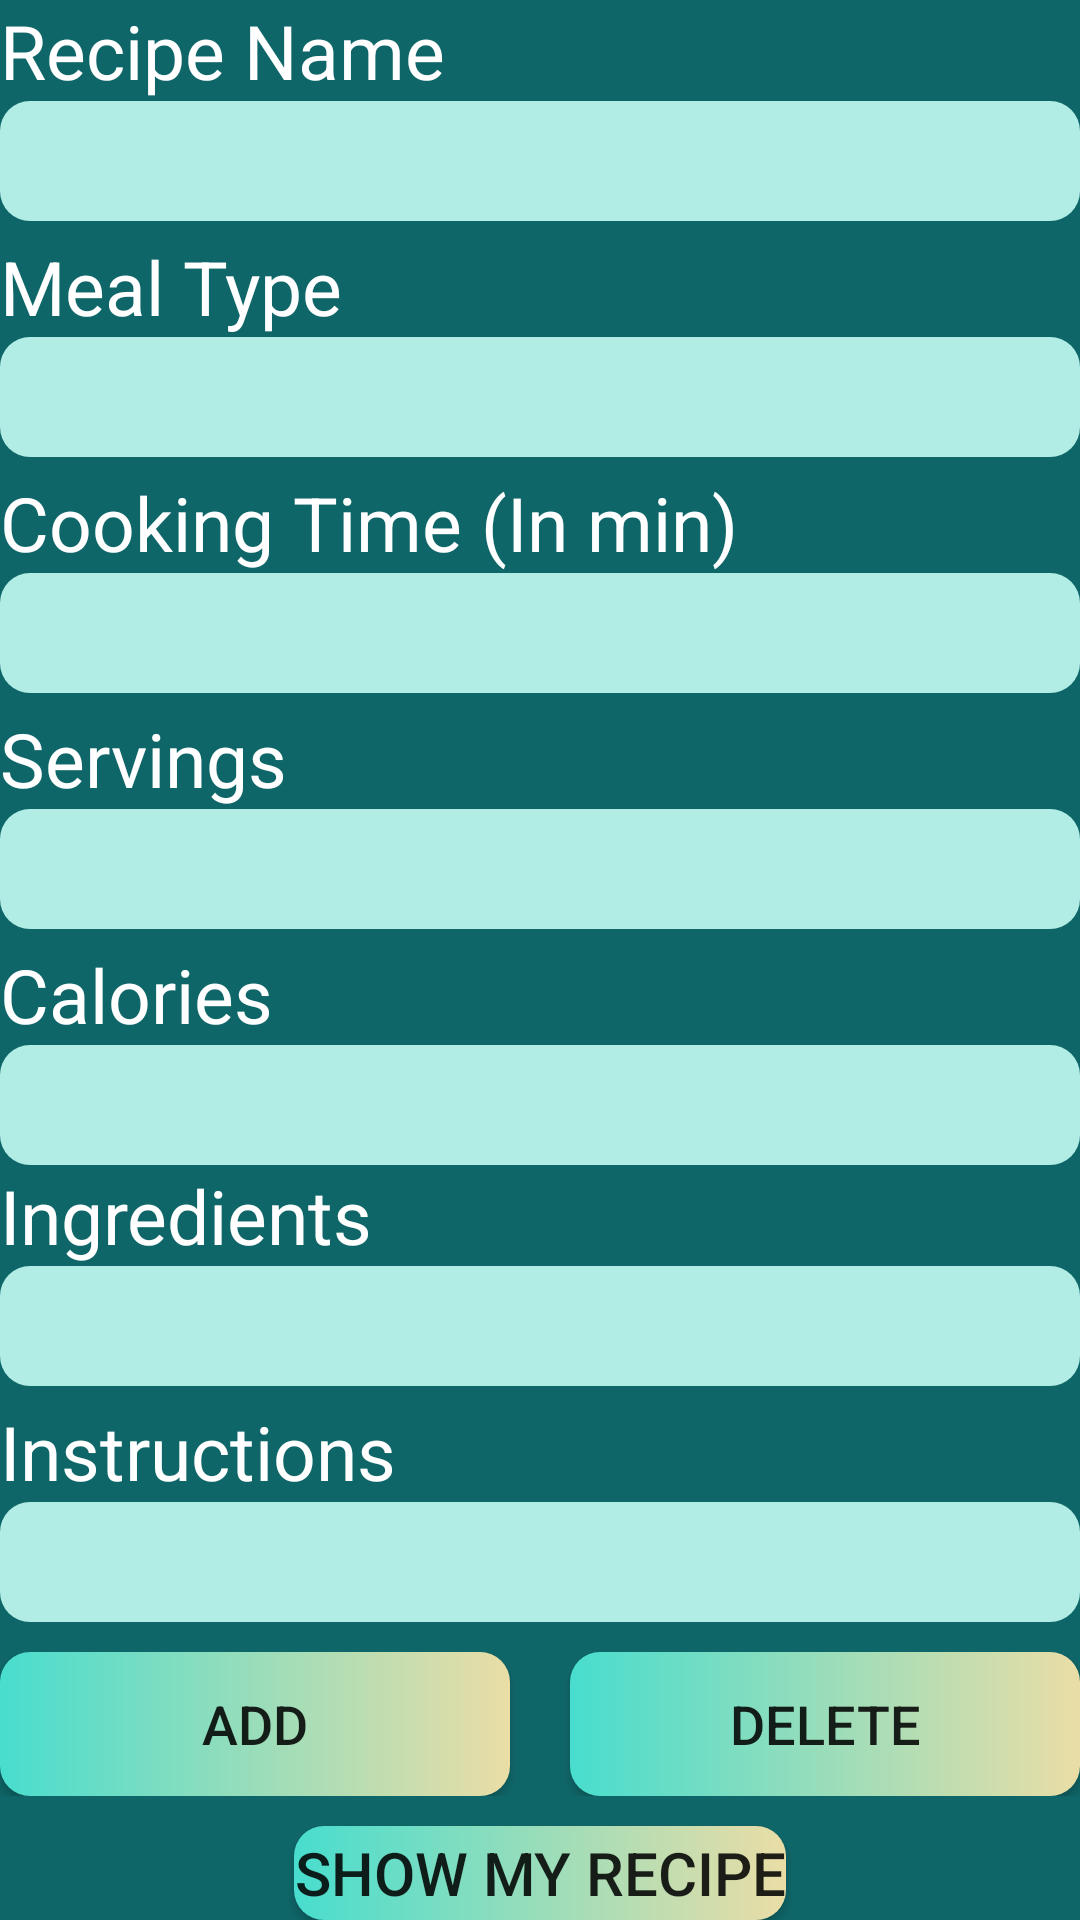

Produce the Android XML layout that renders to this screen, including the resource entries it uses.
<!-- AndroidManifest.xml: application theme Theme.RecipeApp -->
<!-- res/layout/activity_recipeaddbyuser.xml -->
<?xml version="1.0" encoding="utf-8"?>
<RelativeLayout xmlns:android="http://schemas.android.com/apk/res/android"
    xmlns:tools="http://schemas.android.com/tools"
    android:layout_width="match_parent"
    android:layout_height="match_parent"
    android:background="#0F6668"
    tools:context=".AddRecipeByUser">

    <LinearLayout
        android:layout_width="match_parent"
        android:layout_height="match_parent"
        android:orientation="vertical"
        tools:ignore="UselessParent">

        <TextView
            android:id="@+id/tvRecipeName"
            android:layout_width="match_parent"
            android:layout_height="wrap_content"
            android:text="@string/recipe_name"
            android:textColor="@color/white"
            android:textSize="25sp" />

        <EditText
            android:id="@+id/addRecipeName"
            android:layout_width="match_parent"
            android:layout_height="wrap_content"
            android:layout_marginBottom="5sp"
            android:autofillHints="Recipe Name"
            android:background="@drawable/circle_button"
            android:inputType="text"
            android:textSize="25sp"
            tools:ignore="LabelFor" />

        <TextView
            android:layout_width="match_parent"
            android:layout_height="wrap_content"
            android:text="@string/meal_type"
            android:textColor="@color/white"
            android:textSize="25sp" />

        <EditText
            android:id="@+id/addMealType"
            android:layout_width="match_parent"
            android:layout_height="wrap_content"
            android:autofillHints="MealType"
            android:background="@drawable/circle_button"
            android:layout_marginBottom="5sp"
            android:inputType="text"
            android:textSize="25sp" />

        <TextView
            android:layout_width="match_parent"
            android:layout_height="wrap_content"
            android:text="@string/cooking_time"
            android:textColor="@color/white"
            android:textSize="25sp" />

        <EditText
            android:id="@+id/addCookingTime"
            android:layout_width="match_parent"
            android:layout_height="wrap_content"
            android:autofillHints="Cooking Time"
            android:background="@drawable/circle_button"
            android:layout_marginBottom="5sp"
            android:inputType="text"
            android:textSize="25sp" />

        <TextView
            android:layout_width="match_parent"
            android:layout_height="wrap_content"
            android:text="@string/servings"
            android:textColor="@color/white"
            android:textSize="25sp" />



        <EditText
            android:id="@+id/addServing"
            android:layout_width="match_parent"
            android:layout_height="wrap_content"
            android:autofillHints="Servings"
            android:background="@drawable/circle_button"
            android:layout_marginBottom="5sp"
            android:inputType="text"
            android:textSize="25sp" />

        <TextView
            android:layout_width="match_parent"
            android:layout_height="wrap_content"
            android:text="@string/calories"
            android:textColor="@color/white"
            android:textSize="25sp" />

        <EditText
            android:id="@+id/addCalories"
            android:layout_width="match_parent"
            android:layout_height="wrap_content"
            android:autofillHints=""
            android:background="@drawable/circle_button"
            android:inputType="textLongMessage"
            android:textSize="25sp" />

        <TextView
            android:layout_width="match_parent"
            android:layout_height="wrap_content"
            android:text="@string/ingredients"
            android:textColor="@color/white"
            android:textSize="25sp" />

        <EditText
            android:id="@+id/addIngredients"
            android:layout_width="match_parent"
            android:layout_height="wrap_content"
            android:autofillHints="Ingredients"
            android:background="@drawable/circle_button"
            android:layout_marginBottom="5sp"
            android:inputType="textLongMessage"
            android:textSize="25sp" />

        <TextView
            android:layout_width="match_parent"
            android:layout_height="wrap_content"
            android:text="@string/instructions"
            android:textColor="@color/white"
            android:textSize="25sp" />

        <EditText
            android:id="@+id/addInstructions"
            android:layout_width="match_parent"
            android:layout_height="wrap_content"
            android:autofillHints="Instructions"
            android:background="@drawable/circle_button"
            android:inputType="textLongMessage"
            android:textSize="25sp" />

        <LinearLayout
            android:layout_width="match_parent"
            android:layout_height="wrap_content"
            android:orientation="horizontal"
            android:layout_marginTop="10sp"
            android:weightSum="2">

            <Button
                android:id="@+id/btnAddRecipe"
                android:layout_width="wrap_content"
                android:layout_height="wrap_content"
                android:layout_gravity="center"
                android:textSize="18sp"
                android:layout_weight="1"
                android:layout_marginEnd="20sp"
                android:background="@drawable/btn_bg"
                android:text="@string/add_button" />

            <Button
                android:id="@+id/btnDeleteRecipe"
                android:layout_width="wrap_content"
                android:layout_height="wrap_content"
                android:layout_gravity="center"
                android:layout_weight="1"
                android:textSize="18sp"
                android:background="@drawable/btn_bg"
                android:text="@string/delete_button" />

        </LinearLayout>


        <Button
            android:id="@+id/btnShowRecipe"
            android:layout_width="wrap_content"
            android:layout_height="wrap_content"
            android:layout_gravity="center"
            android:layout_marginTop="10sp"
            android:textSize="20sp"
            android:background="@drawable/btn_bg"
            android:text="@string/show_my_recipe" />

    </LinearLayout>

</RelativeLayout>
<!-- resources referenced by this layout -->
<resources>
  <color name="white">#FFFFFFFF</color>
  <!-- drawable btn_bg (drawable) -->
  <?xml version="1.0" encoding="utf-8"?>
  <shape android:shape="rectangle" xmlns:android="http://schemas.android.com/apk/res/android">
  
      <gradient android:startColor="#48DDCE"
          android:endColor="#EADDA6"
          android:type="linear"/>
      <corners
          android:radius="10dp"/>
  </shape>
  <!-- drawable circle_button (drawable) -->
  <?xml version="1.0" encoding="utf-8"?>
  <shape xmlns:android="http://schemas.android.com/apk/res/android" android:shape="rectangle">
      <solid android:color="#B1EDE5"/>
      <corners android:radius="10sp"/>
      <size android:height="40sp"/>
  
  </shape>
  <string name="add_button">Add</string>
  <string name="calories">Calories</string>
  <string name="cooking_time">Cooking Time (In min)</string>
  <string name="delete_button">Delete</string>
  <string name="ingredients">Ingredients</string>
  <string name="instructions">Instructions</string>
  <string name="meal_type">Meal Type</string>
  <string name="recipe_name">Recipe Name</string>
  <string name="servings">Servings</string>
  <string name="show_my_recipe">Show My Recipe</string>
  <style name="Theme.RecipeApp" parent="Theme.AppCompat.Light">
          
          <item name="colorPrimary">@color/primary</item>
          <item name="colorPrimaryVariant">@color/purple_700</item>
          <item name="colorOnPrimary">@color/white</item>
          
          <item name="colorSecondary">@color/teal_200</item>
          <item name="colorSecondaryVariant">@color/teal_700</item>
          <item name="colorOnSecondary">@color/black</item>
          
          
      </style>
  <color name="primary">#FF018786</color>
  <color name="purple_700">#FF3700B3</color>
  <color name="teal_200">#FF03DAC5</color>
  <color name="teal_700">#FF018786</color>
  <color name="black">#FF000000</color>
</resources>
